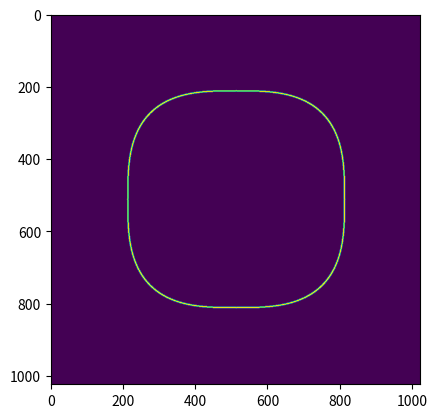

This chart was generated by the following Python code:
# -*- coding: utf-8 -*-
"""
Created on Fri Nov 29 10:54:19 2019

[redacted]
"""

import numpy as np
import matplotlib.pyplot as plt
n=1024
A=np.zeros([n,n])
t=np.arange(-512,512)
m=np.ones(n)

x=np.tensordot(m,t,axes=0)
y=np.tensordot(t,m,axes=0)
#x,y=np.meshgrid(t,t)

distance=300;p=3#p范数
D=abs(x)**p+abs(y)**p
D=pow(D,1.0/p)
logic=D-distance
logic=abs(logic)<2
A[logic]=1
plt.imshow(A)